Dataset: data (GitHub, SainaPattanaik/Brain-Tumor-Classification). Classes: glioma tumor, meningioma tumor, no tumor, pituitary tumor.

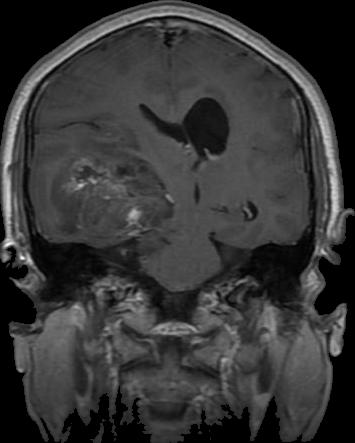
Label: glioma tumor

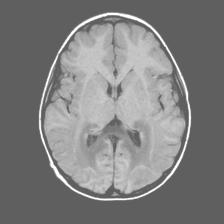
Label: no tumor

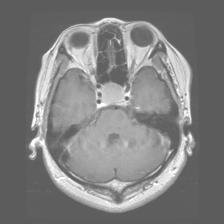
Label: pituitary tumor

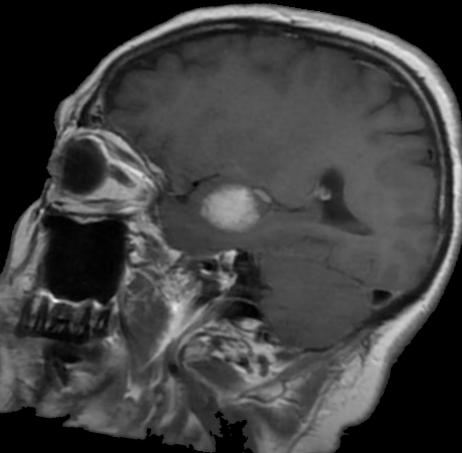
Label: meningioma tumor

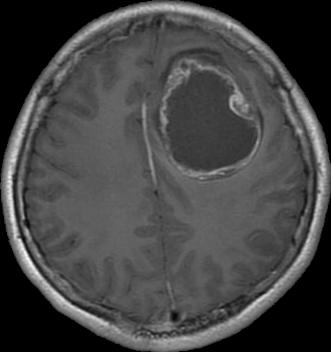
Label: glioma tumor

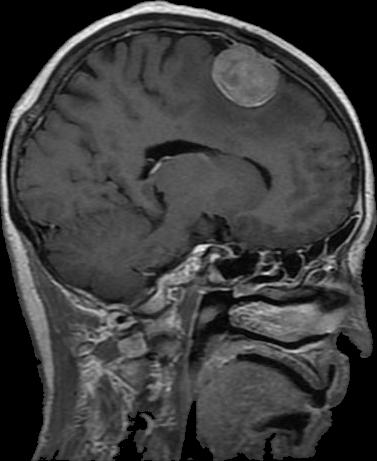
Label: meningioma tumor
